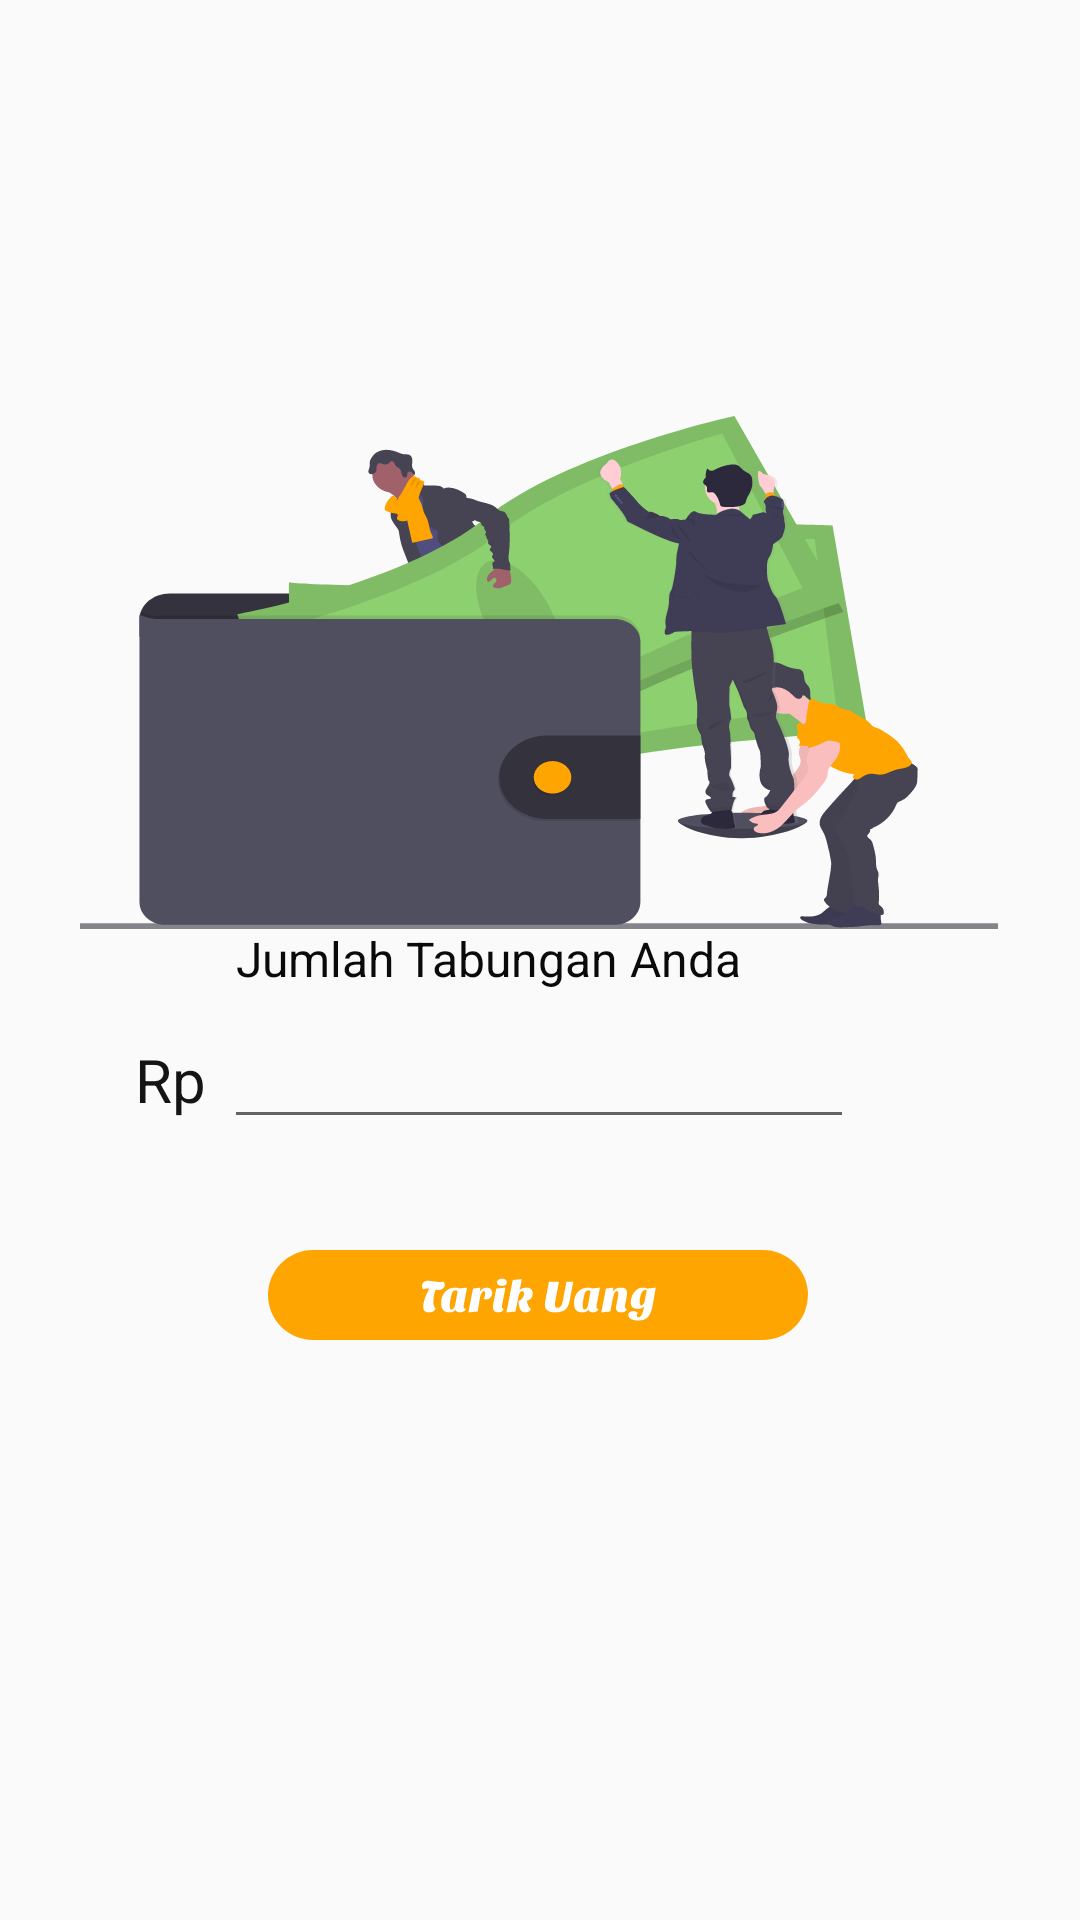

Reconstruct the res/layout file that produces this screen, plus the resources it refers to.
<!-- AndroidManifest.xml: application theme Theme.PKM -->
<!-- res/layout/activity_tabungan.xml -->
<?xml version="1.0" encoding="utf-8"?>
<androidx.constraintlayout.widget.ConstraintLayout xmlns:android="http://schemas.android.com/apk/res/android"
    xmlns:app="http://schemas.android.com/apk/res-auto"
    xmlns:tools="http://schemas.android.com/tools"
    android:layout_width="match_parent"
    android:layout_height="match_parent"
    tools:context=".Tabungan">

    <ImageView
        android:id="@+id/imageView4"
        android:layout_width="306dp"
        android:layout_height="171dp"
        android:layout_alignParentStart="true"
        android:layout_alignParentLeft="true"
        android:layout_alignParentTop="true"
        android:layout_alignParentEnd="true"
        android:layout_alignParentRight="true"
        android:background="@drawable/ic_animasitab"
        app:layout_constraintBottom_toBottomOf="parent"
        app:layout_constraintEnd_toEndOf="parent"
        app:layout_constraintHorizontal_bias="0.495"
        app:layout_constraintStart_toStartOf="parent"
        app:layout_constraintTop_toTopOf="parent"
        app:layout_constraintVertical_bias="0.296" />

    <ImageButton
        android:id="@+id/btntariktabungan"
        android:layout_width="wrap_content"
        android:layout_height="wrap_content"
        android:layout_alignParentStart="true"
        android:layout_alignParentLeft="true"
        android:layout_alignParentTop="true"
        android:layout_alignParentEnd="true"
        android:layout_alignParentRight="true"
        android:background="@drawable/ic_btntarik"
        app:layout_constraintBottom_toBottomOf="parent"
        app:layout_constraintEnd_toEndOf="parent"
        app:layout_constraintHorizontal_bias="0.497"
        app:layout_constraintStart_toStartOf="parent"
        app:layout_constraintTop_toTopOf="parent"
        app:layout_constraintVertical_bias="0.683" />

    <TextView
        android:id="@+id/textView3"
        android:layout_width="wrap_content"
        android:layout_height="wrap_content"
        android:layout_alignParentStart="true"
        android:layout_alignParentLeft="true"
        android:layout_alignParentTop="true"
        android:text="Jumlah Tabungan Anda"
        android:textColor="#0B0A0A"
        android:textSize="16sp"
        app:layout_constraintBottom_toBottomOf="parent"
        app:layout_constraintEnd_toEndOf="parent"
        app:layout_constraintHorizontal_bias="0.411"
        app:layout_constraintStart_toStartOf="parent"
        app:layout_constraintTop_toTopOf="parent"
        app:layout_constraintVertical_bias="0.499" />

    <TextView
        android:id="@+id/tabungan"
        android:layout_width="wrap_content"
        android:layout_height="wrap_content"
        android:layout_alignParentStart="true"
        android:layout_alignParentLeft="true"
        android:layout_alignParentTop="true"
        android:text="Rp "
        android:textColor="#151414"
        android:textSize="20sp"
        app:layout_constraintBottom_toBottomOf="parent"
        app:layout_constraintEnd_toEndOf="parent"
        app:layout_constraintHorizontal_bias="0.136"
        app:layout_constraintStart_toStartOf="parent"
        app:layout_constraintTop_toTopOf="parent"
        app:layout_constraintVertical_bias="0.565" />

    <EditText
        android:id="@+id/idtab"
        android:layout_width="wrap_content"
        android:layout_height="wrap_content"
        android:layout_alignParentEnd="true"
        android:layout_alignParentRight="true"
        android:layout_alignParentBottom="true"
        android:ems="10"
        android:inputType="textPersonName"
        app:layout_constraintBottom_toBottomOf="parent"
        app:layout_constraintEnd_toEndOf="parent"
        app:layout_constraintHorizontal_bias="0.497"
        app:layout_constraintStart_toStartOf="parent"
        app:layout_constraintTop_toTopOf="parent"
        app:layout_constraintVertical_bias="0.565" />

</androidx.constraintlayout.widget.ConstraintLayout>
<!-- resources referenced by this layout -->
<resources>
  <!-- drawable ic_animasitab: vector/xml drawable (drawable, 78507 chars, omitted) -->
  <!-- drawable ic_btntarik: vector/xml drawable (drawable, 7875 chars, omitted) -->
  <style name="Theme.PKM" parent="Theme.AppCompat.Light.NoActionBar">
          
          <item name="colorPrimary">@color/purple_500</item>
          <item name="colorPrimaryVariant">@color/purple_700</item>
          <item name="colorOnPrimary">@color/white</item>
          
          <item name="colorSecondary">@color/teal_200</item>
          <item name="colorSecondaryVariant">@color/teal_700</item>
          <item name="colorOnSecondary">@color/black</item>
          
          <item name="android:statusBarColor" tools:targetApi="l">?attr/colorPrimaryVariant</item>
          
      </style>
  <!-- not gathered from this repository: default colours our renderer supplied (Android Studio template values) -->
  <color name="purple_500">#FF6200EE</color>
  <color name="purple_700">#FF3700B3</color>
  <color name="teal_200">#FF03DAC5</color>
  <color name="teal_700">#FF018786</color>
  <color name="black">#FF000000</color>
  <color name="white">#FFFFFFFF</color>
</resources>
